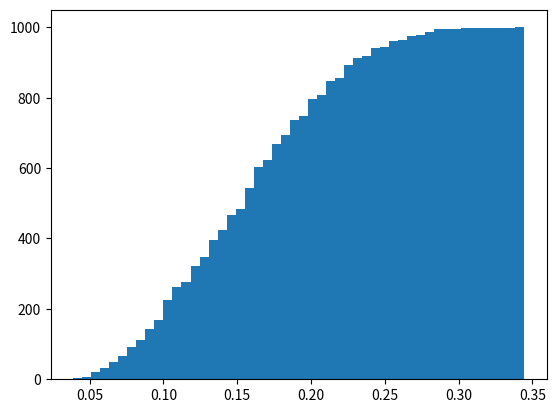

Reproduce this figure in Python. (Note: this script raises an exception after producing the figure.)
#
# CS Problem 18
# Author: Daniel Wechsler
#

import math
import matplotlib.pyplot as plt
from pylab import subplot,plot,show
import matplotlib
import random
import numpy as np


#
# Simulates the puppet. Given N1 and N2 it randomly moves a step
# (length depending on N1/N2) either forward or backward.
# The field self.maxDist holds the maximum distance the puppet has
# moved away from the origin
#
class Puppet :

    N1Init          = 0

    N2Init          = 0
    
    N1              = 0

    N2              = 0

    stepN1          = -1.0

    stepN2          = 1.0

    dist            = 0

    maxDist         = 0.0

    def __init__(self, N1, N2):
        self.N1             = N1
        self.N2             = N2
        self.N1Init         = N1
        self.N2Init         = N2
        # Compute step size such that we end at origin
        r = float(N1) / float(N2)
        self.stepN2 = self.stepN1 * r * -1
        
                   
    def forward (self) :
        self.dist += self.stepN1
        self.updateMaxDist()

    def backward (self) :
        self.dist += self.stepN2
        self.updateMaxDist()

    def updateMaxDist (self) :
        if math.fabs(self.dist) > self.maxDist :
            self.maxDist = math.fabs(self.dist)

    def start (self) :
        while self.N1 > 0 and self.N2 > 0 :
            self.step()
        
    def step (self) :
        rand = random.randint(0, 1)
        if (rand == 0) :
            if self.N1 > 0 :
                self.N1 -= 1
                self.forward()
        else :
            if self.N2 > 0 :
                self.N2 -= 1
                self.backward()

    # Return normalized max distance
    def getMaxDist (self) :
        return self.maxDist / (self.N1Init+self.N2Init) 

    
N1  = 24
N2  = 36
i   = 0
# Simpulate 1000 walks
distances = []
while i<1000 :
    puppet = Puppet(N1, N2)
    puppet.start()
    
    distances.append(puppet.getMaxDist())   # Store max distance
    i += 1


x = np.arange(0, 1, 0.01)
n, bins, patches    = plt.hist(distances, cumulative=True, bins=50, normed=True)

# Calculate KS statistics distribution for given N1 and N2
v   = math.sqrt(N1*N2/(N1+N2))
u   = v + 0.12 + 0.11/v
x   = np.linspace(0.0, 1.0, 101)
k   = 0
r   = None
while k<100 : # Compute (5.11) for a range of k. A bit circuitous - I konw
    y   = 2 * (pow(-1, k) * np.exp(-2 * pow((k+1),2) * pow(u,2) * pow(np.array(x), 2))) 
    if r == None :
        r = y
    else :
        r   = np.add(r, y)
    k   += 1


# Well something is wrong here. The histogram is shifted to the right - Don't
# know maybe the method computing the maxDistance (normalized) is wrong. 
plt.plot(x, 1-r)
plt.show()






